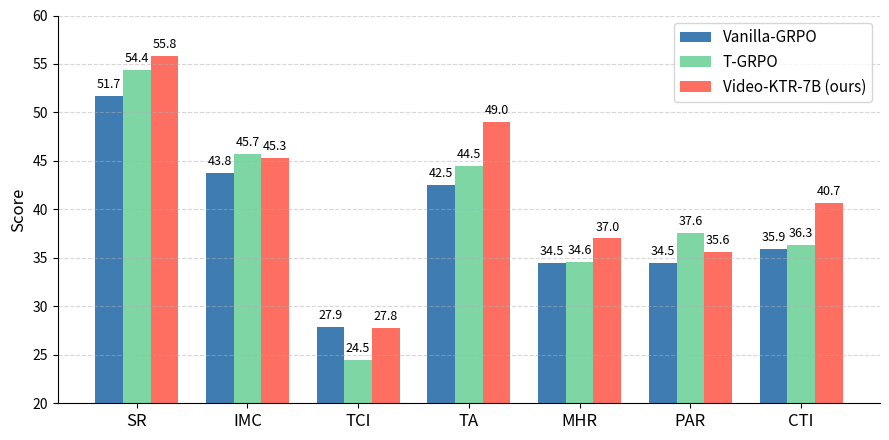

Reproduce this figure in Python.
import matplotlib.pyplot as plt
import numpy as np

# 标签和模型名称
labels = ['SR', 'IMC', 'TCI', 'TA', 'MHR', 'PAR', 'CTI']
models = ['Vanilla-GRPO', 'T-GRPO', 'Video-KTR-7B (ours)']

# 每个模型在各个任务上的分数
vanilla = [51.7, 43.8, 27.9, 42.5, 34.5, 34.5, 35.9]
t_grpo = [54.4, 45.7, 24.5, 44.5, 34.6, 37.6, 36.3]
ours = [55.8, 45.3, 27.8, 49.0, 37.0, 35.6, 40.7]

# 数据打包
data = [vanilla, t_grpo, ours]

# 配置画图
x = np.arange(len(labels))
bar_width = 0.25

# 设置颜色
colors = ['#4C78A8', '#72B7B2', '#F58518']  # 深蓝、湖绿、橙色
colors = ['#3E7CB1', '#7ED6A5', '#FF6F61']  # 靛蓝、薄荷绿、珊瑚红
# colors = ['#5B8FF9', '#61DDAA', '#F7666F']  # 清亮蓝、薄荷绿、柔和红

# 绘图
fig, ax = plt.subplots(figsize=(9, 4.5))

for i in range(len(data)):
    ax.bar(x + i * bar_width, data[i], width=bar_width, label=models[i], color=colors[i])
    # 标注数值
    for j in range(len(labels)):
        ax.text(x[j] + i * bar_width, data[i][j] + 0.5, str(data[i][j]),
                ha='center', va='bottom', fontsize=9, color='black')

# 设置坐标轴
ax.set_xticks(x + bar_width)
ax.set_xticklabels(labels, fontsize=12)
ax.set_ylabel("Score", fontsize=12)
ax.set_ylim(20, 60)

# 添加图例
ax.legend(loc='upper right', fontsize=11)

# 美化边框和网格
ax.spines['top'].set_visible(False)
ax.spines['right'].set_visible(False)
ax.grid(True, linestyle='--', axis='y', alpha=0.5)

# 布局和保存
plt.tight_layout()
plt.savefig("video_holmes_bar_subtasks.pdf")
plt.show()
